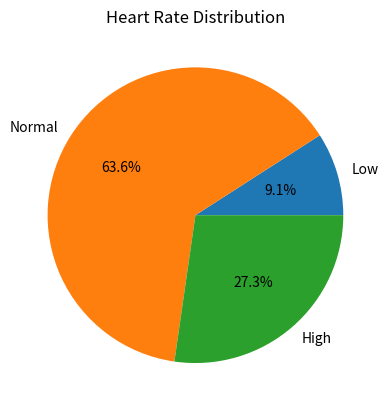

Write Python code to recreate this figure.
import matplotlib.pyplot as plt

heart_rates = [72, 60, 126, 85, 90, 59, 76, 131, 88, 121, 64]

print(f"Patient number: {len(heart_rates)}", f"Mean heart rate: {sum(heart_rates) / len(heart_rates):.2f}", sep="\n")

low = []
normal = []
high = []
for i in range(len(heart_rates)):
    if  heart_rates[i] < 60:
        low.append(heart_rates[i])
    elif heart_rates[i] <= 120:
        normal.append(heart_rates[i])
    else:        
        high.append(heart_rates[i])
print("Number:", f"Low heart rates: {len(low)}", f"Normal heart rates: {len(normal)}", f"High heart rates: {len(high)}", sep="\n")

# Create a pie chart
labels = 'Low', 'Normal', 'High'
sizes = [len(low), len(normal), len(high)]
plt.pie(sizes, labels=labels, autopct='%1.1f%%')
plt.title('Heart Rate Distribution')
plt.show()
